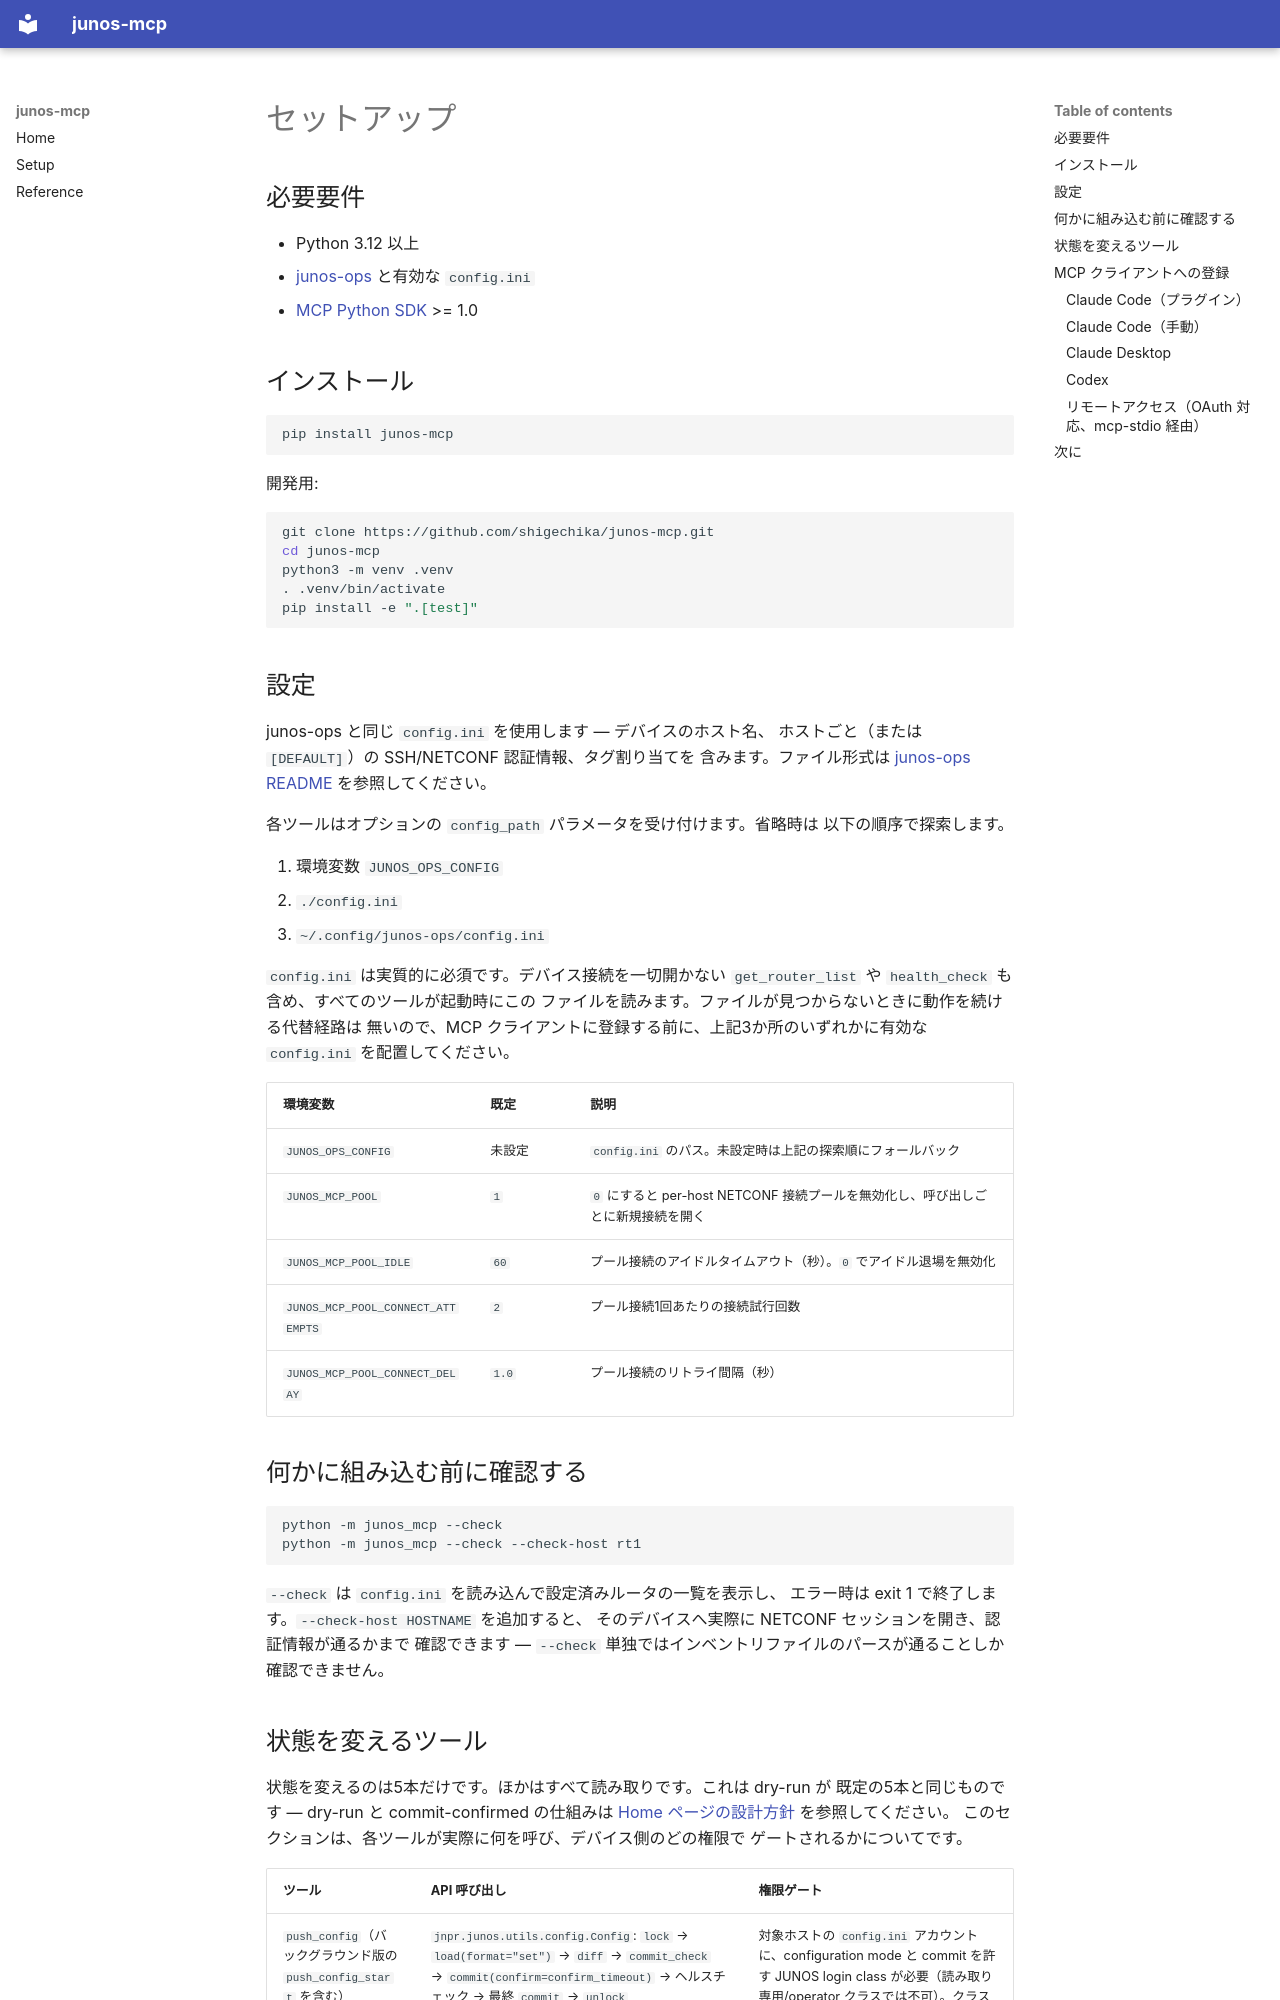

repository: shigechika/junos-mcp · page: setup.ja/index.html · generator: mkdocs

# セットアップ

## 必要要件

- Python 3.12 以上
- [junos-ops](https://github.com/shigechika/junos-ops) と有効な `config.ini`
- [MCP Python SDK](https://github.com/modelcontextprotocol/python-sdk) >= 1.0

## インストール

```bash
pip install junos-mcp
```

開発用:

```bash
git clone https://github.com/shigechika/junos-mcp.git
cd junos-mcp
python3 -m venv .venv
. .venv/bin/activate
pip install -e ".[test]"
```

## 設定

junos-ops と同じ `config.ini` を使用します — デバイスのホスト名、
ホストごと（または `[DEFAULT]`）の SSH/NETCONF 認証情報、タグ割り当てを
含みます。ファイル形式は [junos-ops README](https://github.com/shigechika/junos-ops)
を参照してください。

各ツールはオプションの `config_path` パラメータを受け付けます。省略時は
以下の順序で探索します。

1. 環境変数 `JUNOS_OPS_CONFIG`
2. `./config.ini`
3. `~/.config/junos-ops/config.ini`

`config.ini` は実質的に必須です。デバイス接続を一切開かない
`get_router_list` や `health_check` も含め、すべてのツールが起動時にこの
ファイルを読みます。ファイルが見つからないときに動作を続ける代替経路は
無いので、MCP クライアントに登録する前に、上記3か所のいずれかに有効な
`config.ini` を配置してください。

| 環境変数 | 既定 | 説明 |
|---|---|---|
| `JUNOS_OPS_CONFIG` | 未設定 | `config.ini` のパス。未設定時は上記の探索順にフォールバック |
| `JUNOS_MCP_POOL` | `1` | `0` にすると per-host NETCONF 接続プールを無効化し、呼び出しごとに新規接続を開く |
| `JUNOS_MCP_POOL_IDLE` | `60` | プール接続のアイドルタイムアウト（秒）。`0` でアイドル退場を無効化 |
| `JUNOS_MCP_POOL_CONNECT_ATTEMPTS` | `2` | プール接続1回あたりの接続試行回数 |
| `JUNOS_MCP_POOL_CONNECT_DELAY` | `1.0` | プール接続のリトライ間隔（秒） |

## 何かに組み込む前に確認する

```bash
python -m junos_mcp --check
python -m junos_mcp --check --check-host rt1
```

`--check` は `config.ini` を読み込んで設定済みルータの一覧を表示し、
エラー時は exit 1 で終了します。`--check-host HOSTNAME` を追加すると、
そのデバイスへ実際に NETCONF セッションを開き、認証情報が通るかまで
確認できます — `--check` 単独ではインベントリファイルのパースが通ることしか
確認できません。
